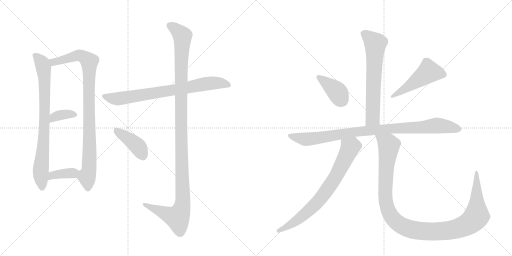
t = 0.00 s
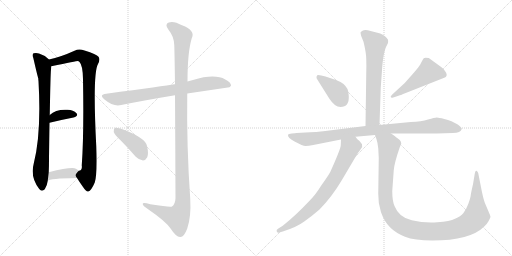
t = 2.15 s
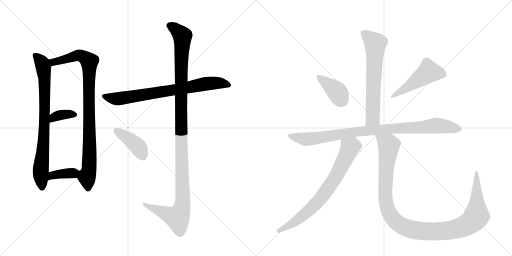
t = 4.29 s
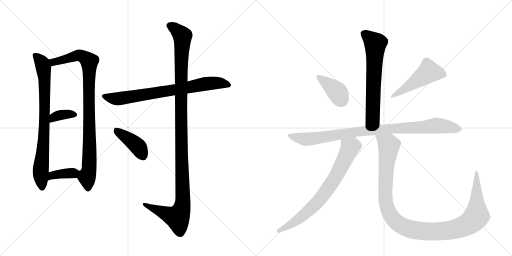
t = 6.44 s
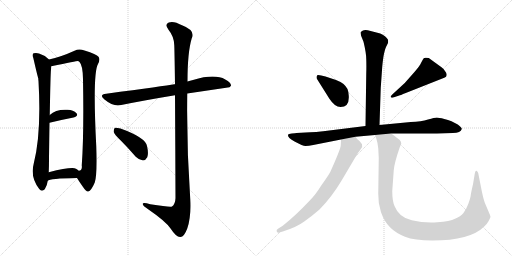
t = 8.58 s
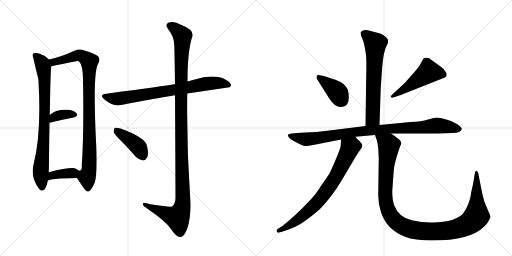
t = 10.73 s

The animated SVG that drew these frames (rendered in a browser with its animation timeline set to each time). Animation: 13 CSS @keyframes rules; one cycle of 10.73 s.

<svg version="1.1" viewBox="0 0 2048 1024" xmlns="http://www.w3.org/2000/svg">
  <g stroke="lightgray" stroke-dasharray="1,1" stroke-width="1" transform="scale(4, 4)">
    <line x1="0" y1="0" x2="256" y2="256"></line>
    <line x1="256" y1="0" x2="0" y2="256"></line>
    <line x1="128" y1="0" x2="128" y2="256"></line>
    <line x1="0" y1="128" x2="256" y2="128"></line>
    <line x1="256" y1="0" x2="512" y2="256"></line>
    <line x1="512" y1="0" x2="256" y2="256"></line>
    <line x1="384" y1="0" x2="384" y2="256"></line>
    <line x1="256" y1="128" x2="512" y2="128"></line>
  </g>
<g transform="scale(1, -1) translate(0, -850)">
   <style type="text/css">
    @keyframes keyframes0 {
      from {
       stroke: black;
       stroke-dashoffset: 796;
       stroke-width: 128;
       }
       72% {
       animation-timing-function: step-end;
       stroke: black;
       stroke-dashoffset: 0;
       stroke-width: 128;
       }
       to {
       stroke: black;
       stroke-width: 1024;
       }
       }
       #make-me-a-hanzi-animation-0 {
         animation: keyframes0 0.897786s both;
         animation-delay: 0.000000s;
         animation-timing-function: linear;
       }
    @keyframes keyframes1 {
      from {
       stroke: black;
       stroke-dashoffset: 931;
       stroke-width: 128;
       }
       75% {
       animation-timing-function: step-end;
       stroke: black;
       stroke-dashoffset: 0;
       stroke-width: 128;
       }
       to {
       stroke: black;
       stroke-width: 1024;
       }
       }
       #make-me-a-hanzi-animation-1 {
         animation: keyframes1 1.007650s both;
         animation-delay: 0.897786s;
         animation-timing-function: linear;
       }
    @keyframes keyframes2 {
      from {
       stroke: black;
       stroke-dashoffset: 357;
       stroke-width: 128;
       }
       54% {
       animation-timing-function: step-end;
       stroke: black;
       stroke-dashoffset: 0;
       stroke-width: 128;
       }
       to {
       stroke: black;
       stroke-width: 1024;
       }
       }
       #make-me-a-hanzi-animation-2 {
         animation: keyframes2 0.540527s both;
         animation-delay: 1.905436s;
         animation-timing-function: linear;
       }
    @keyframes keyframes3 {
      from {
       stroke: black;
       stroke-dashoffset: 371;
       stroke-width: 128;
       }
       55% {
       animation-timing-function: step-end;
       stroke: black;
       stroke-dashoffset: 0;
       stroke-width: 128;
       }
       to {
       stroke: black;
       stroke-width: 1024;
       }
       }
       #make-me-a-hanzi-animation-3 {
         animation: keyframes3 0.551921s both;
         animation-delay: 2.445964s;
         animation-timing-function: linear;
       }
    @keyframes keyframes4 {
      from {
       stroke: black;
       stroke-dashoffset: 760;
       stroke-width: 128;
       }
       71% {
       animation-timing-function: step-end;
       stroke: black;
       stroke-dashoffset: 0;
       stroke-width: 128;
       }
       to {
       stroke: black;
       stroke-width: 1024;
       }
       }
       #make-me-a-hanzi-animation-4 {
         animation: keyframes4 0.868490s both;
         animation-delay: 2.997884s;
         animation-timing-function: linear;
       }
    @keyframes keyframes5 {
      from {
       stroke: black;
       stroke-dashoffset: 1190;
       stroke-width: 128;
       }
       79% {
       animation-timing-function: step-end;
       stroke: black;
       stroke-dashoffset: 0;
       stroke-width: 128;
       }
       to {
       stroke: black;
       stroke-width: 1024;
       }
       }
       #make-me-a-hanzi-animation-5 {
         animation: keyframes5 1.218424s both;
         animation-delay: 3.866374s;
         animation-timing-function: linear;
       }
    @keyframes keyframes6 {
      from {
       stroke: black;
       stroke-dashoffset: 410;
       stroke-width: 128;
       }
       57% {
       animation-timing-function: step-end;
       stroke: black;
       stroke-dashoffset: 0;
       stroke-width: 128;
       }
       to {
       stroke: black;
       stroke-width: 1024;
       }
       }
       #make-me-a-hanzi-animation-6 {
         animation: keyframes6 0.583659s both;
         animation-delay: 5.084798s;
         animation-timing-function: linear;
       }
    @keyframes keyframes7 {
      from {
       stroke: black;
       stroke-dashoffset: 651;
       stroke-width: 128;
       }
       68% {
       animation-timing-function: step-end;
       stroke: black;
       stroke-dashoffset: 0;
       stroke-width: 128;
       }
       to {
       stroke: black;
       stroke-width: 1024;
       }
       }
       #make-me-a-hanzi-animation-7 {
         animation: keyframes7 0.779785s both;
         animation-delay: 5.668457s;
         animation-timing-function: linear;
       }
    @keyframes keyframes8 {
      from {
       stroke: black;
       stroke-dashoffset: 389;
       stroke-width: 128;
       }
       56% {
       animation-timing-function: step-end;
       stroke: black;
       stroke-dashoffset: 0;
       stroke-width: 128;
       }
       to {
       stroke: black;
       stroke-width: 1024;
       }
       }
       #make-me-a-hanzi-animation-8 {
         animation: keyframes8 0.566569s both;
         animation-delay: 6.448242s;
         animation-timing-function: linear;
       }
    @keyframes keyframes9 {
      from {
       stroke: black;
       stroke-dashoffset: 492;
       stroke-width: 128;
       }
       62% {
       animation-timing-function: step-end;
       stroke: black;
       stroke-dashoffset: 0;
       stroke-width: 128;
       }
       to {
       stroke: black;
       stroke-width: 1024;
       }
       }
       #make-me-a-hanzi-animation-9 {
         animation: keyframes9 0.650391s both;
         animation-delay: 7.014811s;
         animation-timing-function: linear;
       }
    @keyframes keyframes10 {
      from {
       stroke: black;
       stroke-dashoffset: 940;
       stroke-width: 128;
       }
       75% {
       animation-timing-function: step-end;
       stroke: black;
       stroke-dashoffset: 0;
       stroke-width: 128;
       }
       to {
       stroke: black;
       stroke-width: 1024;
       }
       }
       #make-me-a-hanzi-animation-10 {
         animation: keyframes10 1.014974s both;
         animation-delay: 7.665202s;
         animation-timing-function: linear;
       }
    @keyframes keyframes11 {
      from {
       stroke: black;
       stroke-dashoffset: 743;
       stroke-width: 128;
       }
       71% {
       animation-timing-function: step-end;
       stroke: black;
       stroke-dashoffset: 0;
       stroke-width: 128;
       }
       to {
       stroke: black;
       stroke-width: 1024;
       }
       }
       #make-me-a-hanzi-animation-11 {
         animation: keyframes11 0.854655s both;
         animation-delay: 8.680176s;
         animation-timing-function: linear;
       }
    @keyframes keyframes12 {
      from {
       stroke: black;
       stroke-dashoffset: 1157;
       stroke-width: 128;
       }
       79% {
       animation-timing-function: step-end;
       stroke: black;
       stroke-dashoffset: 0;
       stroke-width: 128;
       }
       to {
       stroke: black;
       stroke-width: 1024;
       }
       }
       #make-me-a-hanzi-animation-12 {
         animation: keyframes12 1.191569s both;
         animation-delay: 9.534831s;
         animation-timing-function: linear;
       }
</style>
<path d="M 196 612 Q 178 630 156 636 Q 146 640 134 637 Q 127 631 133 619 Q 151 541 153 537 Q 153 533 154 525 Q 166 318 135 196 Q 120 141 157 94 Q 167 81 179 93 Q 189 109 191 127 L 195 161 Q 196 183 196 215 Q 197 297 198 359 L 199 390 Q 202 558 204 572 Q 205 579 205 585 C 206 603 206 603 196 612 Z" fill="lightgray"></path> 
<path d="M 308 138 Q 318 122 330 105 Q 346 81 353 84 Q 365 87 379 120 Q 389 148 385 266 Q 370 557 392 594 Q 402 612 394 623 Q 387 633 338 648 Q 316 657 298 647 Q 243 622 196 612 C 167 605 176 579 205 585 Q 308 606 311 606 Q 314 606 318 602 Q 331 589 332 534 Q 336 311 327 188 Q 330 169 315 167 C 300 150 300 150 308 138 Z" fill="lightgray"></path> 
<path d="M 198 359 Q 252 372 294 380 Q 315 386 306 397 Q 294 410 270 411 Q 224 414 199 390 C 177 370 169 352 198 359 Z" fill="lightgray"></path> 
<path d="M 191 127 Q 198 136 308 138 C 338 139 338 147 315 167 Q 311 171 304 175 Q 288 184 195 161 C 166 154 165 112 191 127 Z" fill="lightgray"></path> 
<path d="M 749 476 L 918 501 L 924 507 Q 925 520 901 532 Q 859 556 772 530 Q 760 527 750 524 L 700 513 Q 699 514 697 513 Q 661 507 425 475 Q 394 472 418 452 Q 454 422 485 430 Q 579 449 700 469 L 749 476 Z" fill="lightgray"></path> 
<path d="M 700 469 Q 701 321 702 58 Q 701 33 688 24 Q 682 20 601 33 Q 568 43 571 33 Q 572 26 594 12 Q 664 -36 683 -65 Q 705 -99 721 -98 Q 736 -99 749 -64 Q 765 -18 761 54 Q 746 265 749 476 L 750 524 Q 750 641 767 697 Q 783 728 728 749 Q 694 768 675 760 Q 657 753 674 731 Q 696 704 697 670 Q 698 652 700 513 L 700 469 Z" fill="lightgray"></path> 
<path d="M 483 288 Q 513 258 543 223 Q 556 210 572 208 Q 582 208 589 221 Q 595 236 588 266 Q 582 300 482 336 Q 466 340 460 339 Q 454 335 455 322 Q 458 312 483 288 Z" fill="lightgray"></path> 
<path d="M 1518 350 L 1523 499 L 1529 584 Q 1530 598 1534 625 Q 1539 652 1545 664 L 1552 678 Q 1553 684 1552 691 Q 1549 696 1541 704 Q 1531 713 1521 716 L 1471 729 Q 1457 731 1450 727 Q 1443 722 1442 720 L 1444 708 L 1454 683 Q 1465 638 1465 613 Q 1466 588 1465 556 L 1462 346 C 1462 316 1517 320 1518 350 Z" fill="lightgray"></path> 
<path d="M 1395 467 Q 1395 480 1390 494 Q 1384 505 1374 514 Q 1365 523 1344 530 L 1302 544 L 1285 548 Q 1272 551 1269 549 Q 1266 546 1266 541 Q 1266 536 1268 534 L 1317 456 Q 1339 422 1362 422 Q 1398 422 1395 467 Z" fill="lightgray"></path> 
<path d="M 1619 518 L 1568 471 Q 1560 463 1564 461 Q 1564 458 1573 460 L 1597 468 Q 1599 468 1623 478 L 1777 539 Q 1792 544 1784 560 Q 1776 575 1766 581 L 1715 618 Q 1698 621 1695 617 Q 1692 613 1685 600 Q 1679 586 1657 561 L 1619 518 Z" fill="lightgray"></path> 
<path d="M 1564 316 L 1748 316 L 1811 318 Q 1843 319 1847 334 Q 1848 340 1831 352 L 1806 365 Q 1792 371 1777 374 Q 1755 380 1747 380 Q 1739 380 1712 372 Q 1686 364 1643 362 L 1518 350 L 1462 346 L 1325 329 Q 1256 320 1222 320 L 1186 318 Q 1182 318 1167 316 Q 1153 314 1152 311 Q 1149 300 1180 283 Q 1211 266 1222 266 Q 1234 266 1253 270 L 1364 292 L 1422 303 L 1500 310 L 1564 316 Z" fill="lightgray"></path> 
<path d="M 1364 292 L 1363 269 Q 1363 255 1321 162 Q 1311 144 1285 108 Q 1262 71 1241 50 Q 1182 -13 1131 -53 L 1112 -65 Q 1104 -70 1107 -76 Q 1111 -83 1117 -80 L 1131 -76 Q 1186 -59 1217 -36 Q 1248 -14 1278 12 Q 1328 63 1367 129 L 1419 217 Q 1432 240 1442 252 Q 1452 263 1448 273 L 1438 286 Q 1428 292 1422 303 C 1403 327 1365 322 1364 292 Z" fill="lightgray"></path> 
<path d="M 1513 257 L 1515 218 L 1513 75 Q 1512 38 1524 1 Q 1537 -36 1560 -59 Q 1583 -82 1620 -97 Q 1658 -112 1729 -112 Q 1881 -112 1937 -56 Q 1950 -43 1954 -35 Q 1958 -28 1962 -18 L 1960 -10 L 1940 37 Q 1934 52 1927 86 L 1913 157 Q 1911 165 1906 167 Q 1901 169 1899 155 L 1892 113 Q 1884 79 1883 69 Q 1882 58 1873 34 Q 1864 10 1853 -3 Q 1843 -16 1820 -25 Q 1800 -35 1749 -39 Q 1698 -43 1647 -31 Q 1596 -20 1579 24 Q 1569 44 1569 86 L 1575 169 Q 1577 197 1599 261 L 1605 275 Q 1605 283 1599 290 Q 1589 299 1583 302 Q 1581 306 1564 316 C 1540 333 1491 339 1500 310 L 1506 293 Q 1510 282 1513 257 Z" fill="lightgray"></path> 
      <clipPath id="make-me-a-hanzi-clip-0">
      <path d="M 196 612 Q 178 630 156 636 Q 146 640 134 637 Q 127 631 133 619 Q 151 541 153 537 Q 153 533 154 525 Q 166 318 135 196 Q 120 141 157 94 Q 167 81 179 93 Q 189 109 191 127 L 195 161 Q 196 183 196 215 Q 197 297 198 359 L 199 390 Q 202 558 204 572 Q 205 579 205 585 C 206 603 206 603 196 612 Z" fill="lightgray"></path>
      </clipPath>
      <path clip-path="url(#make-me-a-hanzi-clip-0)" d="M 141 629 L 170 592 L 178 540 L 180 404 L 163 168 L 168 100 " fill="none" id="make-me-a-hanzi-animation-0" stroke-dasharray="668 1336" stroke-linecap="round"></path>

      <clipPath id="make-me-a-hanzi-clip-1">
      <path d="M 308 138 Q 318 122 330 105 Q 346 81 353 84 Q 365 87 379 120 Q 389 148 385 266 Q 370 557 392 594 Q 402 612 394 623 Q 387 633 338 648 Q 316 657 298 647 Q 243 622 196 612 C 167 605 176 579 205 585 Q 308 606 311 606 Q 314 606 318 602 Q 331 589 332 534 Q 336 311 327 188 Q 330 169 315 167 C 300 150 300 150 308 138 Z" fill="lightgray"></path>
      </clipPath>
      <path clip-path="url(#make-me-a-hanzi-clip-1)" d="M 204 607 L 221 602 L 318 629 L 357 604 L 360 278 L 355 165 L 348 141 L 352 95 " fill="none" id="make-me-a-hanzi-animation-1" stroke-dasharray="803 1606" stroke-linecap="round"></path>

      <clipPath id="make-me-a-hanzi-clip-2">
      <path d="M 198 359 Q 252 372 294 380 Q 315 386 306 397 Q 294 410 270 411 Q 224 414 199 390 C 177 370 169 352 198 359 Z" fill="lightgray"></path>
      </clipPath>
      <path clip-path="url(#make-me-a-hanzi-clip-2)" d="M 204 367 L 216 381 L 235 389 L 297 391 " fill="none" id="make-me-a-hanzi-animation-2" stroke-dasharray="229 458" stroke-linecap="round"></path>

      <clipPath id="make-me-a-hanzi-clip-3">
      <path d="M 191 127 Q 198 136 308 138 C 338 139 338 147 315 167 Q 311 171 304 175 Q 288 184 195 161 C 166 154 165 112 191 127 Z" fill="lightgray"></path>
      </clipPath>
      <path clip-path="url(#make-me-a-hanzi-clip-3)" d="M 196 134 L 212 151 L 303 162 " fill="none" id="make-me-a-hanzi-animation-3" stroke-dasharray="243 486" stroke-linecap="round"></path>

      <clipPath id="make-me-a-hanzi-clip-4">
      <path d="M 749 476 L 918 501 L 924 507 Q 925 520 901 532 Q 859 556 772 530 Q 760 527 750 524 L 700 513 Q 699 514 697 513 Q 661 507 425 475 Q 394 472 418 452 Q 454 422 485 430 Q 579 449 700 469 L 749 476 Z" fill="lightgray"></path>
      </clipPath>
      <path clip-path="url(#make-me-a-hanzi-clip-4)" d="M 419 464 L 475 455 L 821 515 L 888 517 L 916 509 " fill="none" id="make-me-a-hanzi-animation-4" stroke-dasharray="632 1264" stroke-linecap="round"></path>

      <clipPath id="make-me-a-hanzi-clip-5">
      <path d="M 700 469 Q 701 321 702 58 Q 701 33 688 24 Q 682 20 601 33 Q 568 43 571 33 Q 572 26 594 12 Q 664 -36 683 -65 Q 705 -99 721 -98 Q 736 -99 749 -64 Q 765 -18 761 54 Q 746 265 749 476 L 750 524 Q 750 641 767 697 Q 783 728 728 749 Q 694 768 675 760 Q 657 753 674 731 Q 696 704 697 670 Q 698 652 700 513 L 700 469 Z" fill="lightgray"></path>
      </clipPath>
      <path clip-path="url(#make-me-a-hanzi-clip-5)" d="M 681 745 L 710 727 L 730 702 L 723 527 L 731 44 L 726 13 L 710 -20 L 578 31 " fill="none" id="make-me-a-hanzi-animation-5" stroke-dasharray="1062 2124" stroke-linecap="round"></path>

      <clipPath id="make-me-a-hanzi-clip-6">
      <path d="M 483 288 Q 513 258 543 223 Q 556 210 572 208 Q 582 208 589 221 Q 595 236 588 266 Q 582 300 482 336 Q 466 340 460 339 Q 454 335 455 322 Q 458 312 483 288 Z" fill="lightgray"></path>
      </clipPath>
      <path clip-path="url(#make-me-a-hanzi-clip-6)" d="M 464 332 L 552 264 L 571 226 " fill="none" id="make-me-a-hanzi-animation-6" stroke-dasharray="282 564" stroke-linecap="round"></path>

      <clipPath id="make-me-a-hanzi-clip-7">
      <path d="M 1518 350 L 1523 499 L 1529 584 Q 1530 598 1534 625 Q 1539 652 1545 664 L 1552 678 Q 1553 684 1552 691 Q 1549 696 1541 704 Q 1531 713 1521 716 L 1471 729 Q 1457 731 1450 727 Q 1443 722 1442 720 L 1444 708 L 1454 683 Q 1465 638 1465 613 Q 1466 588 1465 556 L 1462 346 C 1462 316 1517 320 1518 350 Z" fill="lightgray"></path>
      </clipPath>
      <path clip-path="url(#make-me-a-hanzi-clip-7)" d="M 1453 716 L 1502 675 L 1491 376 L 1469 353 " fill="none" id="make-me-a-hanzi-animation-7" stroke-dasharray="523 1046" stroke-linecap="round"></path>

      <clipPath id="make-me-a-hanzi-clip-8">
      <path d="M 1395 467 Q 1395 480 1390 494 Q 1384 505 1374 514 Q 1365 523 1344 530 L 1302 544 L 1285 548 Q 1272 551 1269 549 Q 1266 546 1266 541 Q 1266 536 1268 534 L 1317 456 Q 1339 422 1362 422 Q 1398 422 1395 467 Z" fill="lightgray"></path>
      </clipPath>
      <path clip-path="url(#make-me-a-hanzi-clip-8)" d="M 1273 543 L 1343 488 L 1366 451 " fill="none" id="make-me-a-hanzi-animation-8" stroke-dasharray="261 522" stroke-linecap="round"></path>

      <clipPath id="make-me-a-hanzi-clip-9">
      <path d="M 1619 518 L 1568 471 Q 1560 463 1564 461 Q 1564 458 1573 460 L 1597 468 Q 1599 468 1623 478 L 1777 539 Q 1792 544 1784 560 Q 1776 575 1766 581 L 1715 618 Q 1698 621 1695 617 Q 1692 613 1685 600 Q 1679 586 1657 561 L 1619 518 Z" fill="lightgray"></path>
      </clipPath>
      <path clip-path="url(#make-me-a-hanzi-clip-9)" d="M 1774 552 L 1715 563 L 1609 486 L 1569 465 " fill="none" id="make-me-a-hanzi-animation-9" stroke-dasharray="364 728" stroke-linecap="round"></path>

      <clipPath id="make-me-a-hanzi-clip-10">
      <path d="M 1564 316 L 1748 316 L 1811 318 Q 1843 319 1847 334 Q 1848 340 1831 352 L 1806 365 Q 1792 371 1777 374 Q 1755 380 1747 380 Q 1739 380 1712 372 Q 1686 364 1643 362 L 1518 350 L 1462 346 L 1325 329 Q 1256 320 1222 320 L 1186 318 Q 1182 318 1167 316 Q 1153 314 1152 311 Q 1149 300 1180 283 Q 1211 266 1222 266 Q 1234 266 1253 270 L 1364 292 L 1422 303 L 1500 310 L 1564 316 Z" fill="lightgray"></path>
      </clipPath>
      <path clip-path="url(#make-me-a-hanzi-clip-10)" d="M 1161 309 L 1179 300 L 1227 293 L 1426 323 L 1747 348 L 1838 334 " fill="none" id="make-me-a-hanzi-animation-10" stroke-dasharray="812 1624" stroke-linecap="round"></path>

      <clipPath id="make-me-a-hanzi-clip-11">
      <path d="M 1364 292 L 1363 269 Q 1363 255 1321 162 Q 1311 144 1285 108 Q 1262 71 1241 50 Q 1182 -13 1131 -53 L 1112 -65 Q 1104 -70 1107 -76 Q 1111 -83 1117 -80 L 1131 -76 Q 1186 -59 1217 -36 Q 1248 -14 1278 12 Q 1328 63 1367 129 L 1419 217 Q 1432 240 1442 252 Q 1452 263 1448 273 L 1438 286 Q 1428 292 1422 303 C 1403 327 1365 322 1364 292 Z" fill="lightgray"></path>
      </clipPath>
      <path clip-path="url(#make-me-a-hanzi-clip-11)" d="M 1373 286 L 1400 258 L 1347 149 L 1307 89 L 1264 35 L 1222 -4 L 1179 -38 L 1114 -73 " fill="none" id="make-me-a-hanzi-animation-11" stroke-dasharray="615 1230" stroke-linecap="round"></path>

      <clipPath id="make-me-a-hanzi-clip-12">
      <path d="M 1513 257 L 1515 218 L 1513 75 Q 1512 38 1524 1 Q 1537 -36 1560 -59 Q 1583 -82 1620 -97 Q 1658 -112 1729 -112 Q 1881 -112 1937 -56 Q 1950 -43 1954 -35 Q 1958 -28 1962 -18 L 1960 -10 L 1940 37 Q 1934 52 1927 86 L 1913 157 Q 1911 165 1906 167 Q 1901 169 1899 155 L 1892 113 Q 1884 79 1883 69 Q 1882 58 1873 34 Q 1864 10 1853 -3 Q 1843 -16 1820 -25 Q 1800 -35 1749 -39 Q 1698 -43 1647 -31 Q 1596 -20 1579 24 Q 1569 44 1569 86 L 1575 169 Q 1577 197 1599 261 L 1605 275 Q 1605 283 1599 290 Q 1589 299 1583 302 Q 1581 306 1564 316 C 1540 333 1491 339 1500 310 L 1506 293 Q 1510 282 1513 257 Z" fill="lightgray"></path>
      </clipPath>
      <path clip-path="url(#make-me-a-hanzi-clip-12)" d="M 1507 308 L 1548 277 L 1556 264 L 1542 130 L 1541 68 L 1550 16 L 1579 -33 L 1604 -52 L 1637 -66 L 1720 -77 L 1795 -72 L 1840 -61 L 1889 -34 L 1907 -10 L 1906 159 " fill="none" id="make-me-a-hanzi-animation-12" stroke-dasharray="1029 2058" stroke-linecap="round"></path>

</g>
</svg>
